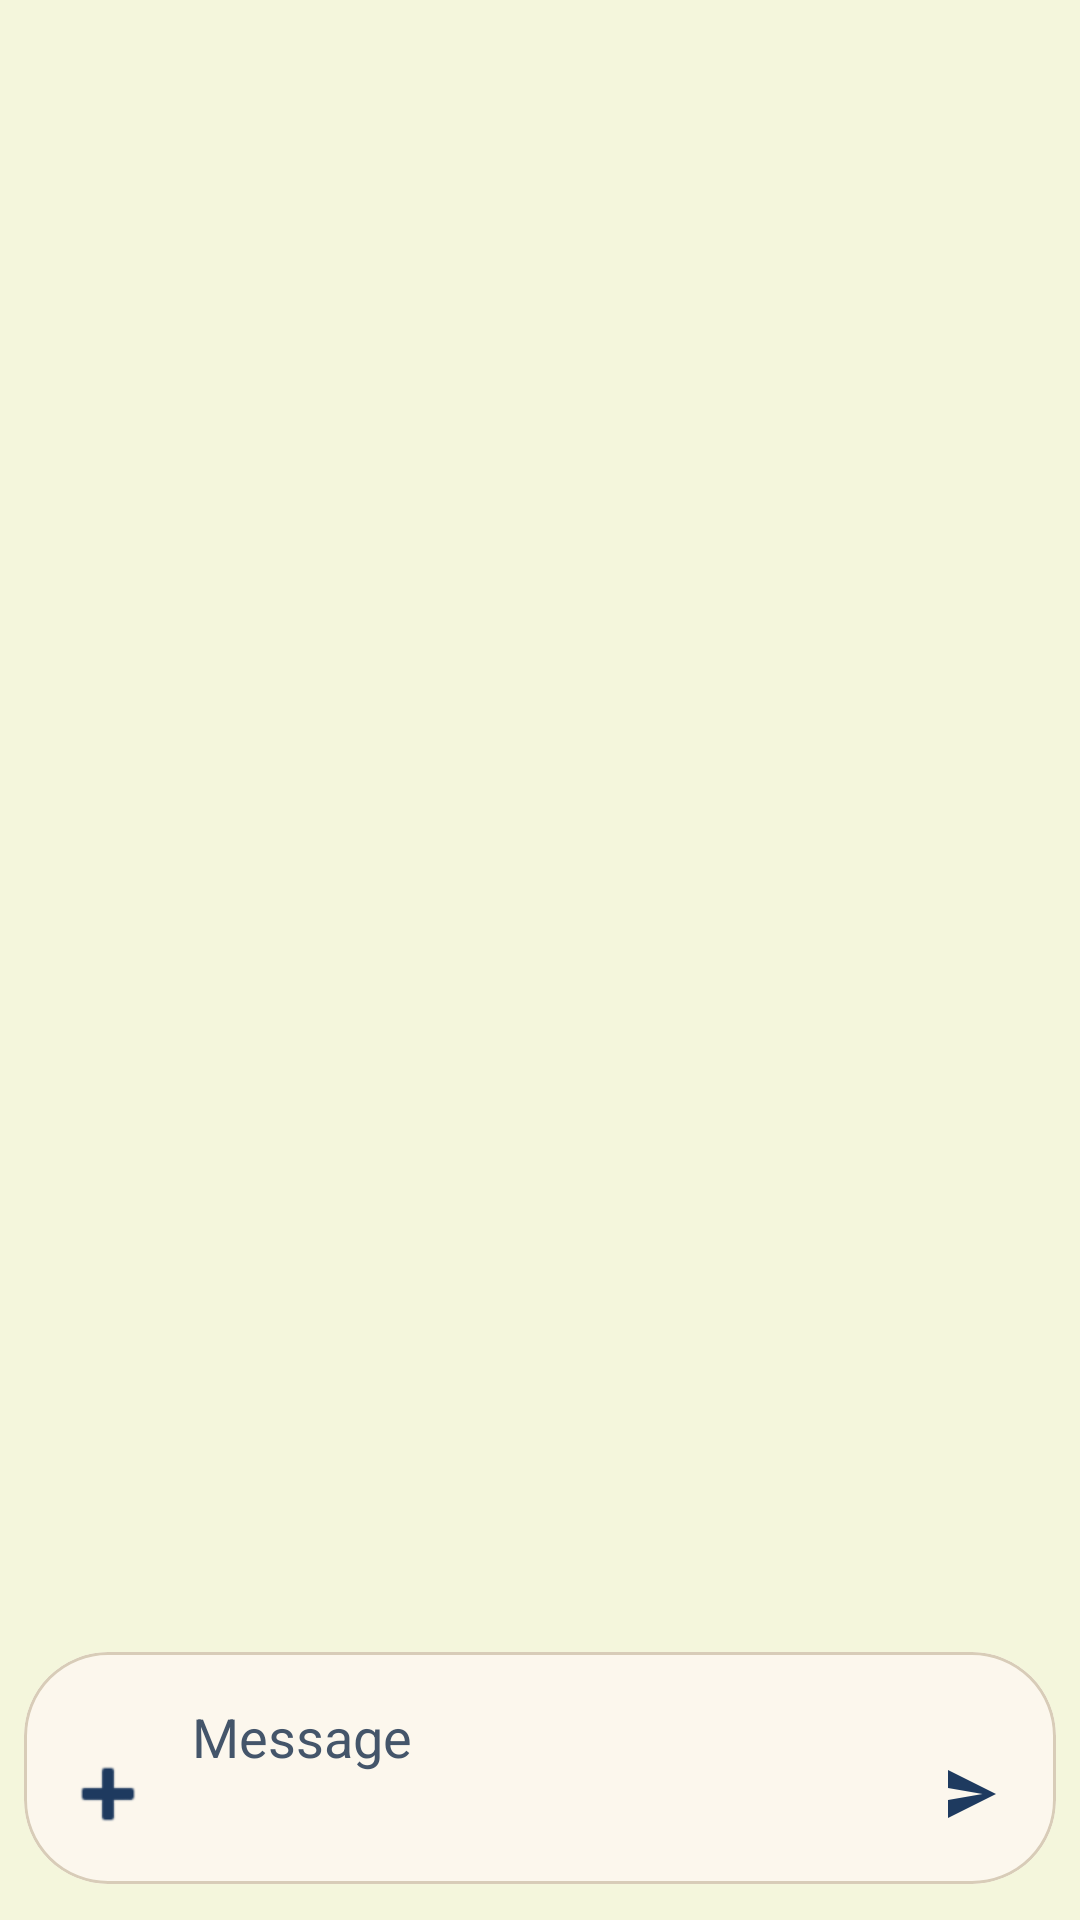

This screen was rendered from an Android layout file. Write that file and the resources it references.
<!-- AndroidManifest.xml: application theme Theme.Vonnegut -->
<!-- res/layout/fragment_chat.xml -->
<?xml version="1.0" encoding="utf-8"?>
<androidx.constraintlayout.widget.ConstraintLayout
    xmlns:android="http://schemas.android.com/apk/res/android"
    xmlns:app="http://schemas.android.com/apk/res-auto"
    android:layout_width="match_parent"
    android:layout_height="match_parent"
    android:background="@color/md_theme_light_background">

    
    <LinearLayout
        android:id="@+id/status_bar"
        android:layout_width="0dp"
        android:layout_height="wrap_content"
        android:orientation="vertical"
        android:padding="24dp"
        android:gravity="center"
        android:visibility="gone"
        app:layout_constraintTop_toTopOf="parent"
        app:layout_constraintStart_toStartOf="parent"
        app:layout_constraintEnd_toEndOf="parent"
        app:layout_constraintBottom_toBottomOf="parent">

        <TextView
            android:id="@+id/status_text"
            android:layout_width="wrap_content"
            android:layout_height="wrap_content"
            android:textAlignment="center"
            android:textAppearance="?attr/textAppearanceBodyLarge" />

        <com.google.android.material.button.MaterialButton
            android:id="@+id/status_action_button"
            style="@style/Widget.Material3.Button.TextButton"
            android:layout_width="wrap_content"
            android:layout_height="wrap_content"
            android:layout_marginTop="12dp"
            android:visibility="gone" />

    </LinearLayout>

    
    <androidx.recyclerview.widget.RecyclerView
        android:id="@+id/recycler_messages"
        android:layout_width="0dp"
        android:layout_height="0dp"
        android:background="@color/md_theme_light_background"
        android:clipToPadding="false"
        android:paddingHorizontal="12dp"
        android:paddingTop="12dp"
        android:paddingBottom="8dp"
        app:layout_constraintTop_toTopOf="parent"
        app:layout_constraintStart_toStartOf="parent"
        app:layout_constraintEnd_toEndOf="parent"
        app:layout_constraintBottom_toTopOf="@id/input_area" />

    <LinearLayout
        android:id="@+id/empty_state"
        android:layout_width="wrap_content"
        android:layout_height="wrap_content"
        android:gravity="center_horizontal"
        android:orientation="vertical"
        android:visibility="gone"
        app:layout_constraintTop_toTopOf="parent"
        app:layout_constraintBottom_toTopOf="@id/input_area"
        app:layout_constraintStart_toStartOf="parent"
        app:layout_constraintEnd_toEndOf="parent">

        <ImageView
            android:layout_width="200dp"
            android:layout_height="200dp"
            android:adjustViewBounds="true"
            android:contentDescription="@string/app_name"
            android:src="@drawable/vonn_main" />

        <TextView
            android:layout_width="wrap_content"
            android:layout_height="wrap_content"
            android:layout_marginTop="20dp"
            android:gravity="center"
            android:maxWidth="220dp"
            android:text="God Damn it, you&#8217;ve got to be kind"
            android:textAppearance="?attr/textAppearanceTitleLarge"
            android:textColor="?attr/colorOnBackground" />


    </LinearLayout>

    
    <LinearLayout
        android:id="@+id/input_area"
        android:layout_width="0dp"
        android:layout_height="wrap_content"
        android:orientation="vertical"
        android:paddingStart="8dp"
        android:paddingTop="8dp"
        android:paddingEnd="8dp"
        android:paddingBottom="12dp"
        app:layout_constraintBottom_toBottomOf="parent"
        app:layout_constraintStart_toStartOf="parent"
        app:layout_constraintEnd_toEndOf="parent">

        <com.google.android.material.chip.ChipGroup
            android:id="@+id/chip_attachments"
            android:layout_width="match_parent"
            android:layout_height="wrap_content"
            android:layout_marginBottom="8dp"
            android:visibility="gone"
            app:chipSpacingHorizontal="8dp"
            app:chipSpacingVertical="8dp"
            app:singleLine="false" />

        <com.google.android.material.card.MaterialCardView
            android:layout_width="match_parent"
            android:layout_height="wrap_content"
            app:cardBackgroundColor="@color/chat_input_surface"
            app:cardCornerRadius="28dp"
            app:cardElevation="0dp"
            app:strokeColor="@color/md_theme_light_outlineVariant"
            app:strokeWidth="1dp">

            <LinearLayout
                android:layout_width="match_parent"
                android:layout_height="wrap_content"
                android:gravity="bottom|center_vertical"
                android:minHeight="68dp"
                android:orientation="horizontal"
                android:paddingStart="6dp"
                android:paddingTop="8dp"
                android:paddingEnd="6dp"
                android:paddingBottom="8dp">

                <ImageButton
                    android:id="@+id/button_add_attachment"
                    android:layout_width="44dp"
                    android:layout_height="44dp"
                    android:background="?attr/selectableItemBackgroundBorderless"
                    android:contentDescription="Add attachment"
                    android:src="@android:drawable/ic_input_add"
                    android:tint="@color/md_theme_light_primary" />

                <EditText
                    android:id="@+id/edit_input"
                    android:layout_width="0dp"
                    android:layout_height="wrap_content"
                    android:layout_weight="1"
                    android:background="@android:color/transparent"
                    android:gravity="top|start"
                    android:hint="Message"
                    android:inputType="textMultiLine|textCapSentences"
                    android:maxLines="7"
                    android:minLines="2"
                    android:paddingStart="6dp"
                    android:paddingTop="8dp"
                    android:paddingEnd="6dp"
                    android:paddingBottom="8dp"
                    android:textColor="@color/md_theme_light_onSurface"
                    android:textColorHint="@color/md_theme_light_onSurfaceVariant" />

                <ImageButton
                    android:id="@+id/button_mic"
                    android:layout_width="44dp"
                    android:layout_height="44dp"
                    android:background="?attr/selectableItemBackgroundBorderless"
                    android:contentDescription="Voice input"
                    android:src="@drawable/ic_mic"
                    android:tint="@color/md_theme_light_primary" />

                <ImageButton
                    android:id="@+id/button_send"
                    android:layout_width="44dp"
                    android:layout_height="44dp"
                    android:background="?attr/selectableItemBackgroundBorderless"
                    android:contentDescription="Send message"
                    android:src="@drawable/ic_send"
                    android:tint="@color/md_theme_light_primary" />
            </LinearLayout>
        </com.google.android.material.card.MaterialCardView>

    </LinearLayout>

</androidx.constraintlayout.widget.ConstraintLayout>
<!-- resources referenced by this layout -->
<resources>
  <color name="chat_input_surface">#FCF7ED</color>
  <color name="md_theme_light_background">#F4F6DC</color>
  <color name="md_theme_light_onSurface">#14253B</color>
  <color name="md_theme_light_onSurfaceVariant">#44556A</color>
  <color name="md_theme_light_outlineVariant">#D8CCB8</color>
  <color name="md_theme_light_primary">#1E3A5F</color>
  <!-- drawable ic_send (drawable) -->
  <?xml version="1.0" encoding="utf-8"?>
  <vector xmlns:android="http://schemas.android.com/apk/res/android"
      android:width="24dp"
      android:height="24dp"
      android:viewportWidth="24"
      android:viewportHeight="24">
      <path
          android:fillColor="?attr/colorPrimary"
          android:pathData="M4,20L20,12L4,4V10L15.5,12L4,14V20Z" />
  </vector>
  <!-- drawable vonn_main: png bitmap (drawable-nodpi, 814374 bytes) -->
  <string name="app_name">Vonnegut</string>
  <style name="Theme.Vonnegut" parent="Theme.Material3.Light.NoActionBar">
          <item name="colorPrimary">@color/md_theme_light_primary</item>
          <item name="colorOnPrimary">@color/md_theme_light_onPrimary</item>
          <item name="colorPrimaryContainer">@color/md_theme_light_primaryContainer</item>
          <item name="colorOnPrimaryContainer">@color/md_theme_light_onPrimaryContainer</item>
          <item name="colorSecondary">@color/md_theme_light_secondary</item>
          <item name="colorOnSecondary">@color/md_theme_light_onSecondary</item>
          <item name="colorSecondaryContainer">@color/md_theme_light_secondaryContainer</item>
          <item name="colorOnSecondaryContainer">@color/md_theme_light_onSecondaryContainer</item>
          <item name="android:colorBackground">@color/md_theme_light_background</item>
          <item name="colorOnBackground">@color/md_theme_light_onBackground</item>
          <item name="colorSurface">@color/md_theme_light_surface</item>
          <item name="colorOnSurface">@color/md_theme_light_onSurface</item>
          <item name="colorSurfaceVariant">@color/md_theme_light_surfaceVariant</item>
          <item name="colorOnSurfaceVariant">@color/md_theme_light_onSurfaceVariant</item>
          <item name="colorOutline">@color/md_theme_light_outline</item>
          <item name="colorOutlineVariant">@color/md_theme_light_outlineVariant</item>
      </style>
  <color name="md_theme_light_onPrimary">#F4ECDD</color>
  <color name="md_theme_light_primaryContainer">#264B78</color>
  <color name="md_theme_light_onPrimaryContainer">#F7F1E6</color>
  <color name="md_theme_light_secondary">#79B7E8</color>
  <color name="md_theme_light_onSecondary">#F8FBFF</color>
  <color name="md_theme_light_secondaryContainer">#79B7E8</color>
  <color name="md_theme_light_onSecondaryContainer">#F8FBFF</color>
  <color name="md_theme_light_onBackground">#14253B</color>
  <color name="md_theme_light_surface">#F7F1E4</color>
  <color name="md_theme_light_surfaceVariant">#79B7E8</color>
  <color name="md_theme_light_outline">#8B9AA8</color>
</resources>
